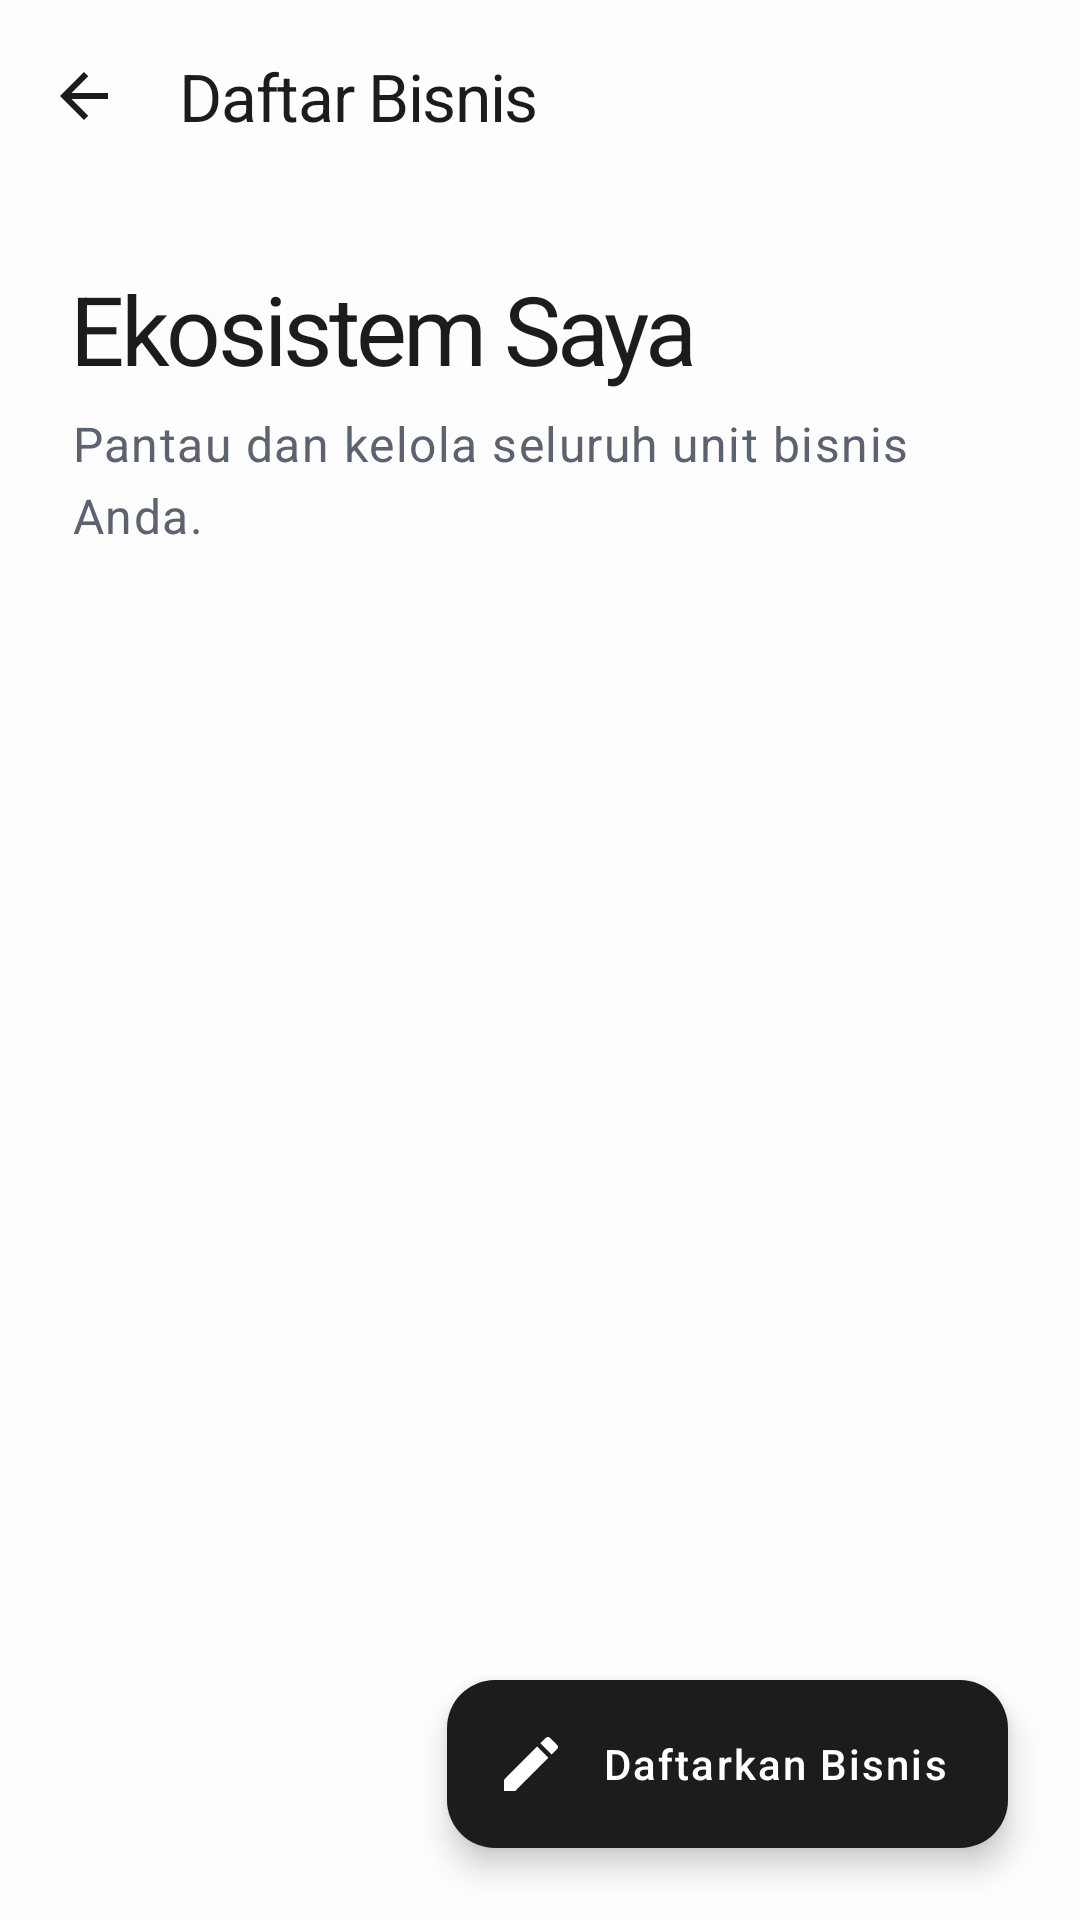

Write the Android layout XML for this screen, with the resource values it uses.
<!-- AndroidManifest.xml: application theme Theme.KasirAPP -->
<!-- res/layout/activity_restaurant.xml -->
<?xml version="1.0" encoding="utf-8"?>
<androidx.coordinatorlayout.widget.CoordinatorLayout
    xmlns:android="http://schemas.android.com/apk/res/android"
    xmlns:app="http://schemas.android.com/apk/res-auto"
    android:layout_width="match_parent"
    android:layout_height="match_parent"
    android:background="@color/background">

    <com.google.android.material.appbar.AppBarLayout
        android:layout_width="match_parent"
        android:layout_height="wrap_content"
        android:fitsSystemWindows="true"
        app:elevation="0dp"
        android:background="@color/background">

        <com.google.android.material.appbar.MaterialToolbar
            android:id="@+id/toolbar"
            android:layout_width="match_parent"
            android:layout_height="?attr/actionBarSize"
            app:navigationIcon="@drawable/ic_arrow_back"
            app:navigationIconTint="@color/primary"
            app:title="@string/business_list_title"
            app:titleTextColor="@color/primary"
            app:titleTextAppearance="@style/TextAppearance.App.TitleLarge"
            android:background="@color/background" />

    </com.google.android.material.appbar.AppBarLayout>

    <androidx.core.widget.NestedScrollView
        android:id="@+id/scrollView"
        android:layout_width="match_parent"
        android:layout_height="match_parent"
        android:clipToPadding="false"
        android:paddingBottom="100dp"
        app:layout_behavior="@string/appbar_scrolling_view_behavior">

        <LinearLayout
            android:layout_width="match_parent"
            android:layout_height="wrap_content"
            android:orientation="vertical"
            android:padding="24dp">

            <TextView
                style="@style/TextAppearance.App.HeadlineLarge"
                android:layout_width="wrap_content"
                android:layout_height="wrap_content"
                android:text="@string/my_ecosystem_header" />

            <TextView
                style="@style/TextAppearance.App.BodyLarge"
                android:layout_width="wrap_content"
                android:layout_height="wrap_content"
                android:layout_marginTop="6dp"
                android:text="@string/my_ecosystem_subtitle" />

            <LinearLayout
                android:id="@+id/restaurantContainer"
                android:layout_width="match_parent"
                android:layout_height="wrap_content"
                android:layout_marginTop="32dp"
                android:orientation="vertical" />

        </LinearLayout>
    </androidx.core.widget.NestedScrollView>

    <com.google.android.material.floatingactionbutton.ExtendedFloatingActionButton
        android:id="@+id/btnAddRestaurant"
        android:layout_width="wrap_content"
        android:layout_height="wrap_content"
        android:layout_gravity="bottom|end"
        android:layout_margin="24dp"
        android:text="@string/register_business"
        android:textColor="@color/white"
        app:backgroundTint="@color/primary"
        app:icon="@drawable/ic_edit"
        app:iconTint="@color/white"
        app:elevation="6dp" />

</androidx.coordinatorlayout.widget.CoordinatorLayout>
<!-- resources referenced by this layout -->
<resources>
  <color name="background">#FDFDFD</color>
  <color name="primary">#1A1C1E</color>
  <color name="white">#FFFFFF</color>
  <!-- drawable ic_arrow_back (drawable) -->
  <vector xmlns:android="http://schemas.android.com/apk/res/android"
      android:width="24dp"
      android:height="24dp"
      android:viewportWidth="24"
      android:viewportHeight="24">
      <path
          android:fillColor="@color/on_surface"
          android:pathData="M20,11H7.83l5.59,-5.59L12,4l-8,8 8,8 1.41,-1.41L7.83,13H20V11z"/>
  </vector>
  <!-- drawable ic_edit (drawable) -->
  <vector xmlns:android="http://schemas.android.com/apk/res/android"
      android:width="24dp"
      android:height="24dp"
      android:viewportWidth="24"
      android:viewportHeight="24">
      <path
          android:fillColor="@color/on_surface"
          android:pathData="M3,17.25V21h3.75L17.81,9.94l-3.75,-3.75L3,17.25zM20.71,7.04c0.39,-0.39 0.39,-1.02 0,-1.41l-2.34,-2.34c-0.39,-0.39 -1.02,-0.39 -1.41,0l-1.83,1.83 3.75,3.75 1.83,-1.83z"/>
  </vector>
  <string name="business_list_title">Daftar Bisnis</string>
  <string name="my_ecosystem_header">Ekosistem Saya</string>
  <string name="my_ecosystem_subtitle">Pantau dan kelola seluruh unit bisnis Anda.</string>
  <string name="register_business">Daftarkan Bisnis</string>
  <style name="TextAppearance.App.BodyLarge" parent="TextAppearance.Material3.BodyLarge">
          <item name="android:textSize">16sp</item>
          <item name="android:fontFamily">sans-serif</item>
          <item name="android:lineSpacingExtra">4dp</item>
          <item name="android:textColor">@color/secondary</item>
      </style>
  <style name="TextAppearance.App.HeadlineLarge" parent="TextAppearance.Material3.HeadlineLarge">
          <item name="android:textSize">32sp</item>
          <item name="android:fontFamily">sans-serif-black</item>
          <item name="android:letterSpacing">-0.04</item>
          <item name="android:textColor">@color/primary</item>
      </style>
  <style name="TextAppearance.App.TitleLarge" parent="TextAppearance.Material3.TitleLarge">
          <item name="android:textSize">22sp</item>
          <item name="android:fontFamily">sans-serif-medium</item>
          <item name="android:letterSpacing">-0.02</item>
          <item name="android:textColor">@color/primary</item>
      </style>
  <style name="Theme.KasirAPP" parent="Base.Theme.KasirAPP" />
  <color name="on_surface">#1A1C1E</color>
  <color name="secondary">#5C6270</color>
  <color name="on_primary">#FFFFFF</color>
  <color name="primary_container">#F1F3F7</color>
  <color name="on_primary_container">#1A1C1E</color>
  <color name="on_secondary">#FFFFFF</color>
  <color name="secondary_container">#F8F9FB</color>
  <color name="on_secondary_container">#1A1C1E</color>
  <color name="surface">#FFFFFF</color>
  <color name="surface_variant">#F5F7FA</color>
  <color name="on_surface_variant">#5C6270</color>
  <color name="outline">#E2E8F0</color>
  <color name="error">#DC2626</color>
  <style name="Widget.App.Button.Primary" parent="Widget.App.Button">
          <item name="backgroundTint">@color/primary</item>
          <item name="android:textColor">@color/white</item>
          <item name="rippleColor">#33FFFFFF</item>
      </style>
  <style name="TextAppearance.App.LabelLarge" parent="TextAppearance.Material3.LabelLarge">
          <item name="android:textSize">14sp</item>
          <item name="android:fontFamily">sans-serif-medium</item>
          <item name="android:letterSpacing">0.05</item>
          <item name="android:textColor">@color/secondary</item>
      </style>
  <style name="Widget.App.Button" parent="Widget.Material3.Button">
          <item name="cornerRadius">20dp</item>
          <item name="android:insetTop">0dp</item>
          <item name="android:insetBottom">0dp</item>
          <item name="android:textAllCaps">false</item>
          <item name="android:textStyle">bold</item>
          <item name="android:letterSpacing">0.01</item>
          <item name="android:minHeight">60dp</item>
      </style>
</resources>
